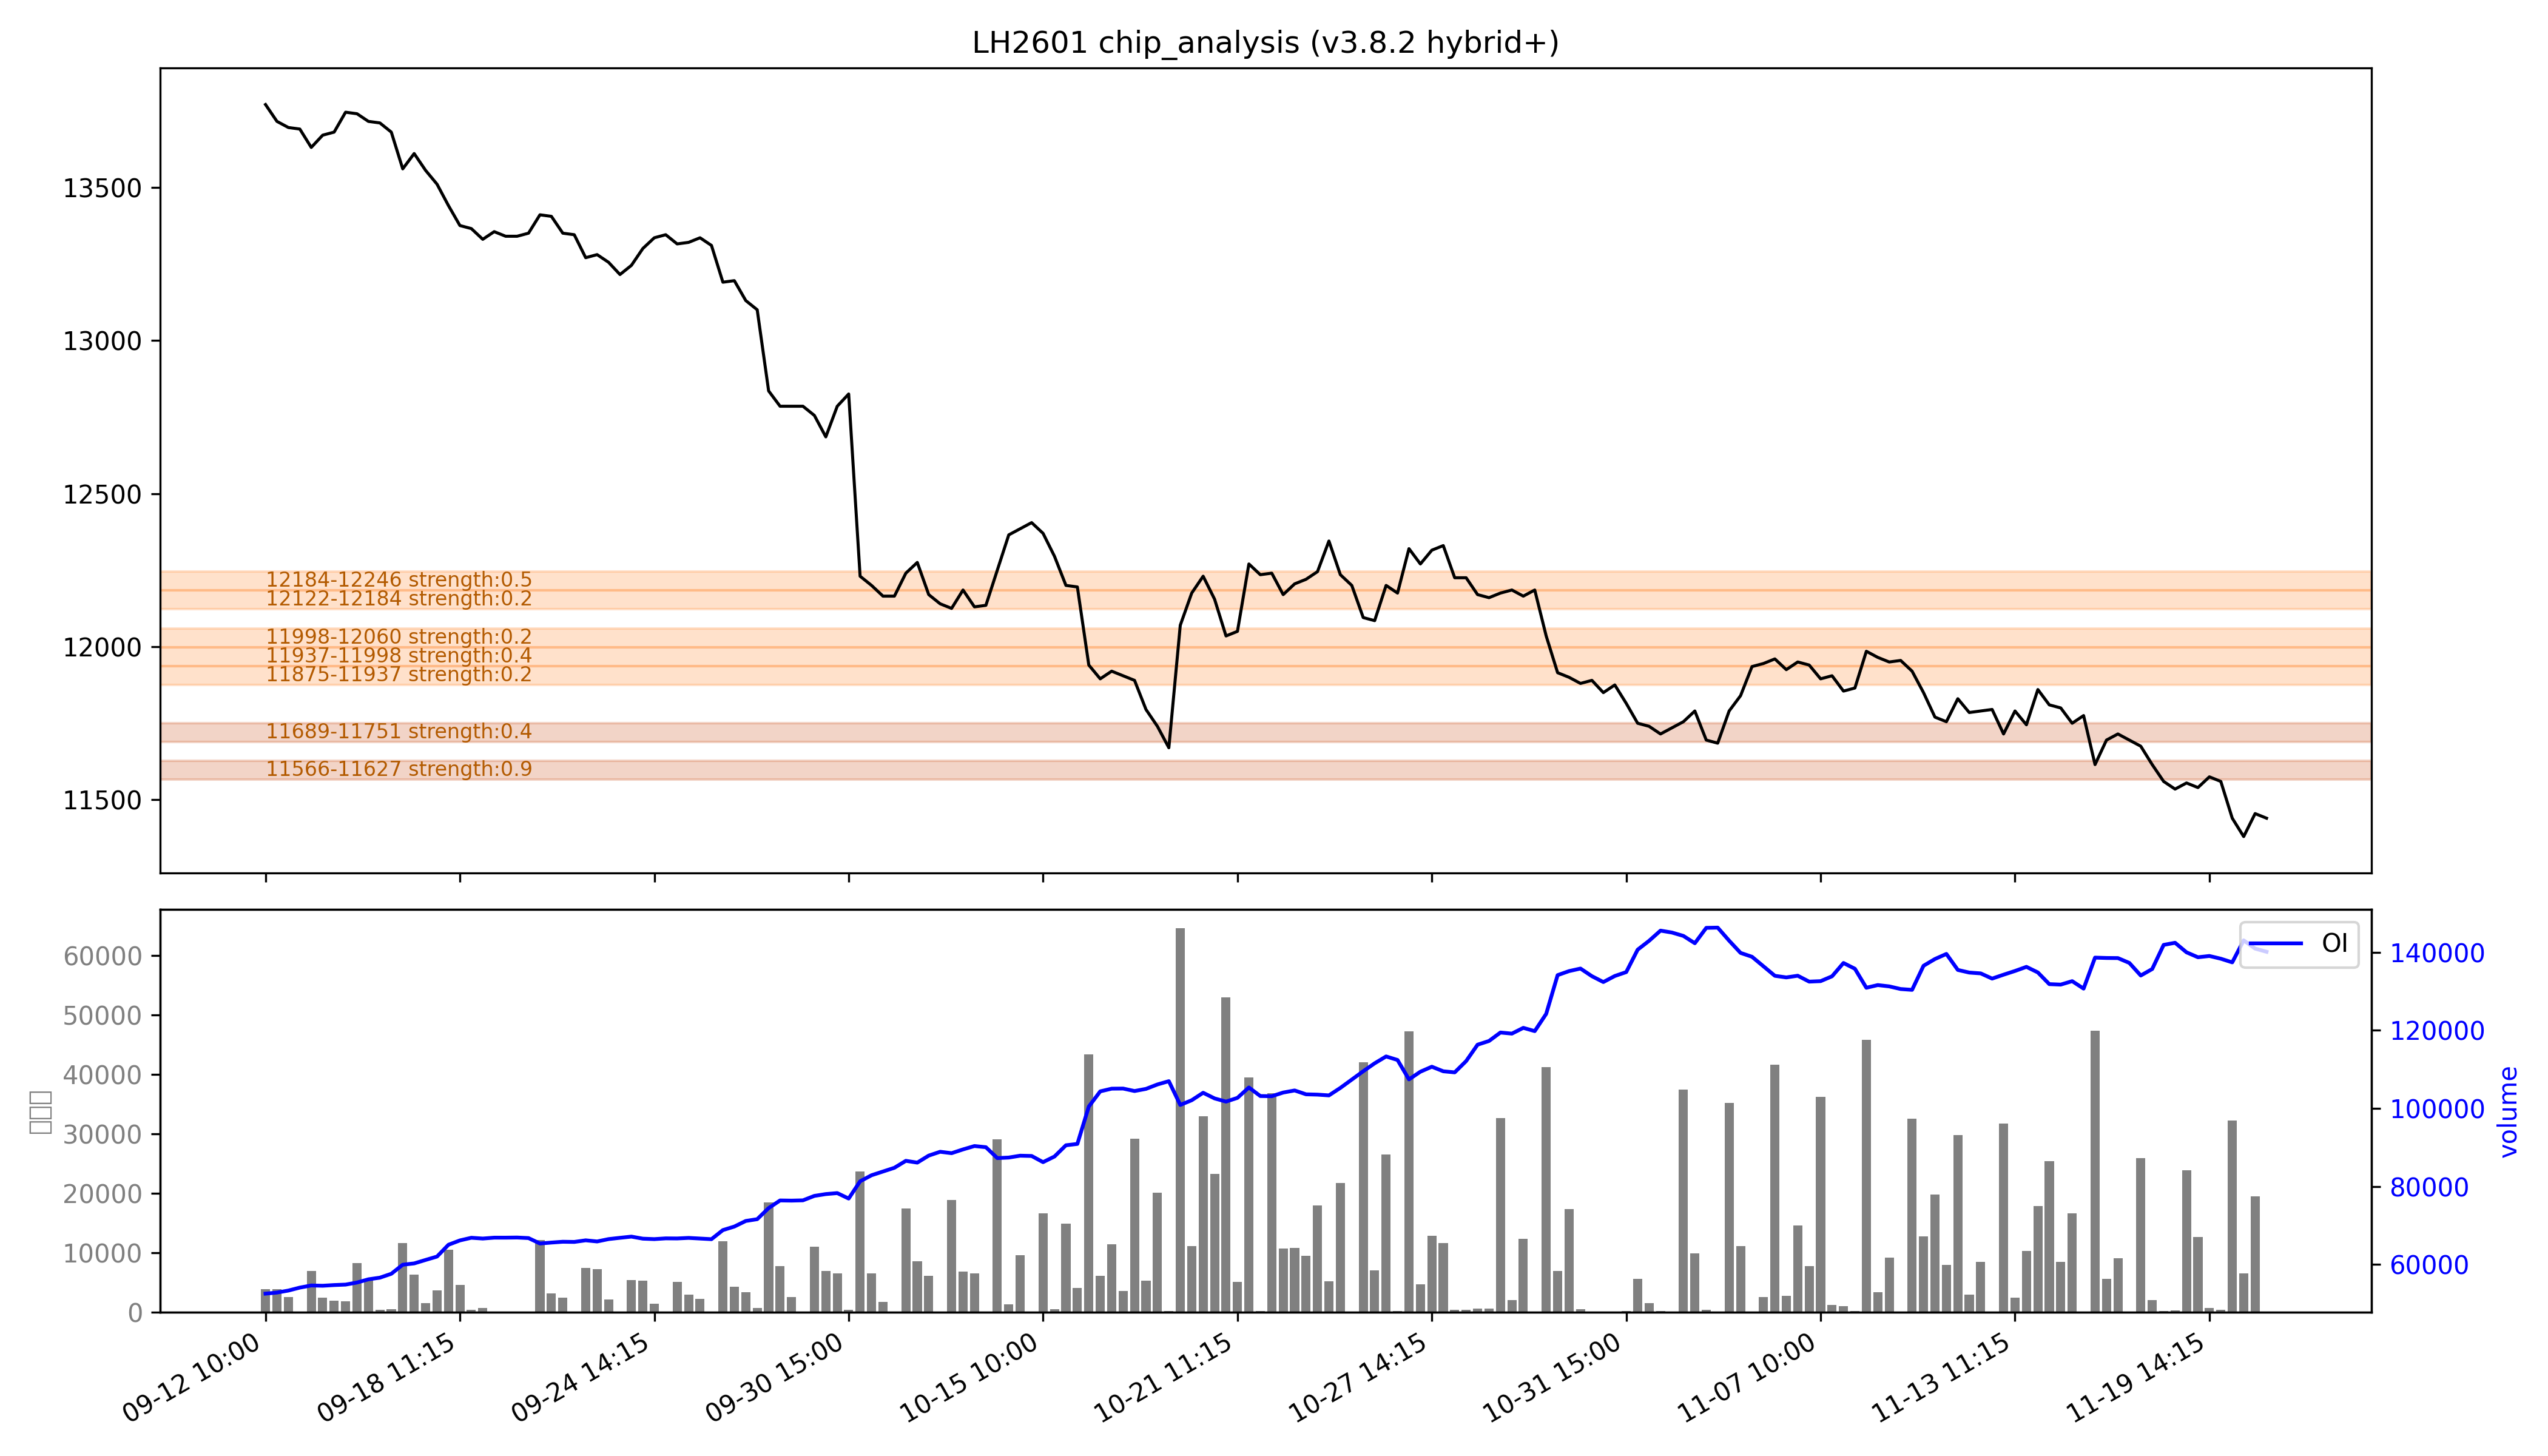

Data behind this chart, as committed beside it:
low, high, recent_strength, all_strength, avg_strength, persistent, zone_type
11566, 11627, 强：1.0, 0.7, 强：0.9, True, 持久区
11689, 11751, 强：0.4, 0.4, 0.4, True, 持久区
11875, 11937, 0.0, 0.3, 0.2, False, 短期区
11937, 11998, 0.1, 强：0.8, 0.4, False, 短期区
11998, 12060, 0.0, 0.4, 0.2, False, 短期区
12122, 12184, 0.0, 0.4, 0.2, False, 短期区
12184, 12246, 0.0, 强：1.0, 强：0.5, False, 短期区
